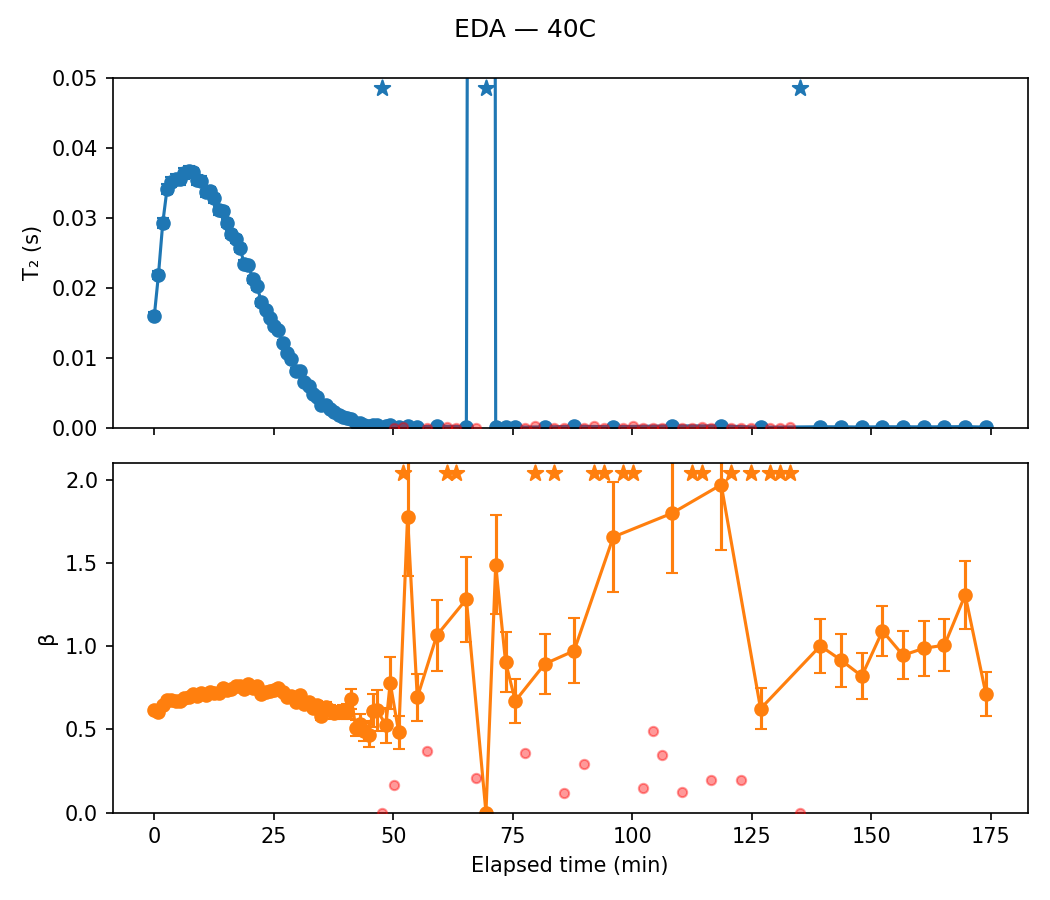

The table this chart was drawn from, first rows:
sample, temp, scan, timestamp, A, A_err, T2, T2_err, beta, beta_err, dropped, elapsed_min, alpha
EDA, 40C, 1, 2020-07-29 14:31:02, 20.31, 0.3148, 0.01599, 0.0004987, 0.6132, 0.01003, False, 0.0, 0.0
EDA, 40C, 2, 2020-07-29 14:31:54, 20.42, 0.2748, 0.02186, 0.0005963, 0.6068, 0.008601, False, 0.8667, -0.3666
EDA, 40C, 3, 2020-07-29 14:32:48, 19.14, 0.2288, 0.02927, 0.000681, 0.645, 0.008605, False, 1.767, -0.8303
EDA, 40C, 4, 2020-07-29 14:33:42, 18.56, 0.2026, 0.03416, 0.0007024, 0.677, 0.00861, False, 2.667, -1.136
EDA, 40C, 5, 2020-07-29 14:34:36, 18.56, 0.2015, 0.03512, 0.0007195, 0.675, 0.008534, False, 3.567, -1.196
EDA, 40C, 6, 2020-07-29 14:35:30, 18.7, 0.2015, 0.03558, 0.0007267, 0.6708, 0.008389, False, 4.467, -1.225
EDA, 40C, 7, 2020-07-29 14:36:24, 18.59, 0.2001, 0.03549, 0.0007223, 0.6728, 0.008417, False, 5.367, -1.219
EDA, 40C, 8, 2020-07-29 14:37:18, 18.25, 0.197, 0.03635, 0.0007291, 0.6905, 0.008838, False, 6.267, -1.273
EDA, 40C, 9, 2020-07-29 14:38:12, 18.11, 0.1908, 0.03667, 0.0007135, 0.6963, 0.008751, False, 7.167, -1.293
EDA, 40C, 10, 2020-07-29 14:39:06, 18.11, 0.1873, 0.0365, 0.0006866, 0.712, 0.008925, False, 8.067, -1.282
EDA, 40C, 11, 2020-07-29 14:39:58, 18.12, 0.1939, 0.03538, 0.0006951, 0.7019, 0.008991, False, 8.933, -1.212
EDA, 40C, 12, 2020-07-29 14:40:52, 18.01, 0.1907, 0.03533, 0.0006771, 0.7165, 0.009221, False, 9.833, -1.209
EDA, 40C, 13, 2020-07-29 14:41:46, 18.09, 0.196, 0.03372, 0.0006673, 0.7075, 0.009217, False, 10.73, -1.108
EDA, 40C, 14, 2020-07-29 14:42:40, 17.79, 0.1901, 0.03382, 0.0006509, 0.7222, 0.009425, False, 11.63, -1.115
EDA, 40C, 15, 2020-07-29 14:43:34, 17.76, 0.196, 0.03278, 0.000653, 0.7196, 0.009661, False, 12.53, -1.05
EDA, 40C, 16, 2020-07-29 14:44:28, 17.77, 0.1996, 0.03111, 0.0006303, 0.7199, 0.009825, False, 13.43, -0.9451
EDA, 40C, 17, 2020-07-29 14:45:22, 17.53, 0.1958, 0.03092, 0.0006066, 0.7484, 0.01048, False, 14.33, -0.9334
EDA, 40C, 18, 2020-07-29 14:46:16, 17.75, 0.2033, 0.02924, 0.0005938, 0.7389, 0.01049, False, 15.23, -0.8286
EDA, 40C, 19, 2020-07-29 14:47:10, 17.89, 0.2096, 0.02769, 0.000574, 0.7408, 0.01078, False, 16.13, -0.7313
EDA, 40C, 20, 2020-07-29 14:48:02, 17.63, 0.2071, 0.02699, 0.0005512, 0.7592, 0.01129, False, 17.0, -0.6873
EDA, 40C, 21, 2020-07-29 14:48:56, 17.56, 0.2133, 0.02572, 0.0005438, 0.7585, 0.01166, False, 17.9, -0.6083
EDA, 40C, 22, 2020-07-29 14:49:50, 17.86, 0.2222, 0.02347, 0.0005148, 0.7444, 0.01153, False, 18.8, -0.4675
EDA, 40C, 23, 2020-07-29 14:50:44, 17.41, 0.223, 0.02321, 0.0005122, 0.7697, 0.01263, False, 19.7, -0.4511
EDA, 40C, 24, 2020-07-29 14:51:38, 17.65, 0.2372, 0.02121, 0.0005007, 0.7479, 0.01256, False, 20.6, -0.3261
EDA, 40C, 25, 2020-07-29 14:52:32, 17.42, 0.2391, 0.0202, 0.0004815, 0.7607, 0.01324, False, 21.5, -0.2629
EDA, 40C, 26, 2020-07-29 14:53:26, 18.04, 0.2675, 0.01794, 0.0004848, 0.7094, 0.01257, False, 22.4, -0.122
EDA, 40C, 27, 2020-07-29 14:54:20, 17.91, 0.2651, 0.01682, 0.0004461, 0.7265, 0.0131, False, 23.3, -0.05195
EDA, 40C, 28, 2020-07-29 14:55:14, 17.88, 0.2759, 0.01568, 0.0004326, 0.729, 0.01374, False, 24.2, 0.01939
EDA, 40C, 29, 2020-07-29 14:56:08, 17.7, 0.2882, 0.01458, 0.0004218, 0.7351, 0.01472, False, 25.1, 0.0886
EDA, 40C, 30, 2020-07-29 14:57:00, 17.23, 0.2936, 0.0139, 0.0004156, 0.7484, 0.01592, False, 25.97, 0.1309
EDA, 40C, 31, 2020-07-29 14:57:54, 17.43, 0.3182, 0.01215, 0.0003982, 0.7238, 0.01603, False, 26.87, 0.2403
EDA, 40C, 32, 2020-07-29 14:58:48, 17.81, 0.3505, 0.01067, 0.0003873, 0.6957, 0.01605, False, 27.77, 0.333
EDA, 40C, 33, 2020-07-29 14:59:42, 17.69, 0.3622, 0.00975, 0.0003658, 0.7024, 0.01699, False, 28.67, 0.3904
EDA, 40C, 34, 2020-07-29 15:00:36, 18.11, 0.4091, 0.008163, 0.0003505, 0.6653, 0.01693, False, 29.57, 0.4896
EDA, 40C, 35, 2020-07-29 15:01:30, 17.36, 0.4001, 0.008033, 0.0003381, 0.7048, 0.01922, False, 30.47, 0.4977
EDA, 40C, 36, 2020-07-29 15:02:24, 17.85, 0.4708, 0.006508, 0.000331, 0.6507, 0.01894, False, 31.37, 0.5931
EDA, 40C, 37, 2020-07-29 15:03:18, 17.25, 0.5, 0.005933, 0.0003274, 0.6623, 0.02148, False, 32.27, 0.629
EDA, 40C, 38, 2020-07-29 15:04:12, 17.94, 0.58, 0.004839, 0.0003079, 0.6303, 0.02182, False, 33.17, 0.6974
EDA, 40C, 39, 2020-07-29 15:05:06, 17.52, 0.596, 0.004386, 0.0002888, 0.6454, 0.02396, False, 34.07, 0.7258
EDA, 40C, 40, 2020-07-29 15:06:00, 18.51, 0.7459, 0.003252, 0.0002728, 0.5775, 0.02297, False, 34.97, 0.7967
EDA, 40C, 41, 2020-07-29 15:06:52, 17.24, 0.7044, 0.00321, 0.000256, 0.6354, 0.02782, False, 35.83, 0.7993
EDA, 40C, 42, 2020-07-29 15:07:46, 17.52, 0.814, 0.002616, 0.0002419, 0.6159, 0.02973, False, 36.73, 0.8364
EDA, 40C, 43, 2020-07-29 15:08:40, 17.03, 0.9091, 0.00219, 0.0002377, 0.5953, 0.03194, False, 37.63, 0.8631
EDA, 40C, 44, 2020-07-29 15:09:34, 17.41, 1.021, 0.001807, 0.0002128, 0.6047, 0.03595, False, 38.53, 0.887
EDA, 40C, 45, 2020-07-29 15:10:28, 17.11, 1.163, 0.001468, 0.0002004, 0.6023, 0.04111, False, 39.43, 0.9082
EDA, 40C, 46, 2020-07-29 15:11:22, 16.33, 1.216, 0.001341, 0.0001998, 0.6043, 0.04516, False, 40.33, 0.9162
EDA, 40C, 47, 2020-07-29 15:12:16, 14.01, 1.145, 0.001292, 0.0001946, 0.6814, 0.06191, False, 41.23, 0.9192
EDA, 40C, 48, 2020-07-29 15:13:10, 18.68, 2.139, 0.0006423, 0.000163, 0.5072, 0.04846, False, 42.13, 0.9598
EDA, 40C, 49, 2020-07-29 15:14:04, 16.59, 2.179, 0.0006123, 0.0001725, 0.5318, 0.06044, False, 43.03, 0.9617
EDA, 40C, 50, 2020-07-29 15:14:58, 20.3, 3.122, 0.0003841, 0.0001317, 0.491, 0.0592, False, 43.93, 0.976
EDA, 40C, 51, 2020-07-29 15:15:52, 21.55, 4.511, 0.0002478, 0.0001178, 0.4651, 0.07037, False, 44.83, 0.9845
EDA, 40C, 52, 2020-07-29 15:16:46, 14.53, 2.518, 0.0004468, 0.0001492, 0.6128, 0.1009, False, 45.73, 0.9721
EDA, 40C, 53, 2020-07-29 15:17:40, 14.02, 2.986, 0.0003641, 0.0001479, 0.6143, 0.1222, False, 46.63, 0.9772
EDA, 40C, 54, 2020-07-29 15:18:34, 0.03132, 0.1188, 2.464, 951143903, 4.104516000082123e-10, 1.229, True, 47.53, 
EDA, 40C, 55, 2020-07-29 15:19:28, 13.38, 5.224, 0.0002029, 0.0001636, 0.525, 0.1583, False, 48.43, 0.9873
EDA, 40C, 56, 2020-07-29 15:20:22, 9.686, 2.531, 0.0003564, 0.0001504, 0.779, 0.2309, False, 49.33, 0.9777
EDA, 40C, 57, 2020-07-29 15:21:16, 127.7, 395.4, 8.152998427683981e-08, 1.010299299361829e-06, 0.1668, 0.1427, True, 50.23, 
EDA, 40C, 58, 2020-07-29 15:22:10, 13.34, 9.542, 0.0001082, 0.0001632, 0.481, 0.2286, False, 51.13, 0.9932
EDA, 40C, 59, 2020-07-29 15:23:04, 8.144, 49985, 3.702171629288847e-05, 1.012, 3.311, 544489, True, 52.03, 
EDA, 40C, 60, 2020-07-29 15:24:00, 6.865, 1.344, 0.0003049, 5.615958010717207e-05, 1.777, 0.776, False, 52.97, 0.9809
... 49 more rows
